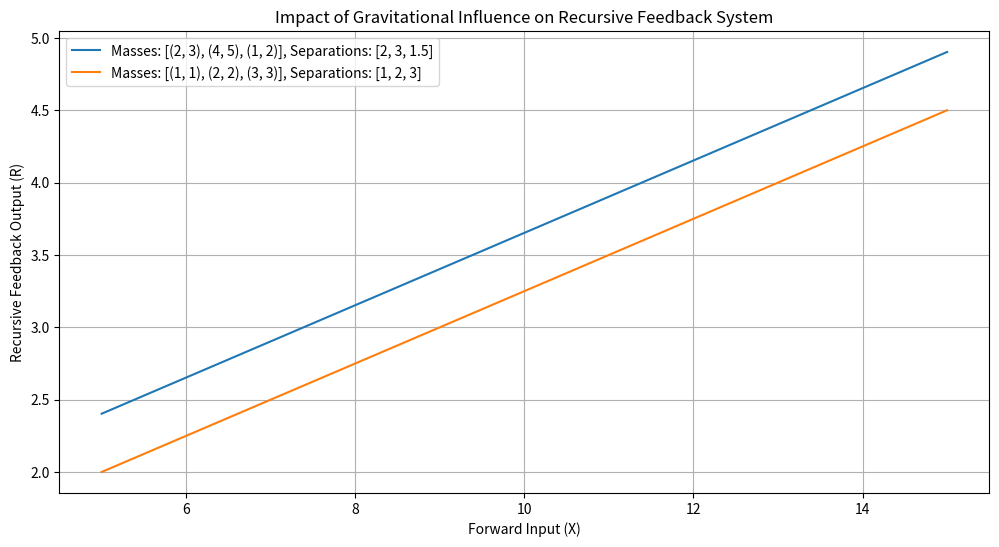

This chart was generated by the following Python code:
import numpy as np
import matplotlib.pyplot as plt
import json

# Gravitational Feedback System Class
class GravitationalFeedbackSystem:
    def __init__(self, w_f, w_b):
        self.w_f = w_f  # Forward weight
        self.w_b = w_b  # Backward weight

    def gravitational_term(self, m1, m2, r):
        if r == 0:  # Prevent division by zero
            r = 1e-6
        return (m1 * m2) / r**2

    def compute_recursive_feedback(self, X, X_prime, masses, separations):
        gravitational_influences = [
            self.gravitational_term(m1, m2, r)
            for (m1, m2), r in zip(masses, separations)
        ]
        total_gravitational_effect = sum(gravitational_influences)
        numerator = self.w_f * X + self.w_b * X_prime + total_gravitational_effect
        denominator = self.w_f + self.w_b + len(gravitational_influences)
        return numerator / denominator

# Initialize the system
feedback_system = GravitationalFeedbackSystem(w_f=0.9, w_b=0.1)

# Define parameter ranges for analysis
X_values = np.linspace(5, 15, 50)  # Forward input range
X_prime_values = np.linspace(5, 15, 50)  # Backward input range
masses_list = [[(2, 3), (4, 5), (1, 2)], [(1, 1), (2, 2), (3, 3)]]  # Different mass pairs
separations_list = [[2, 3, 1.5], [1, 2, 3]]  # Different separations

# Store results for visualization and JSON output
results = []
for masses, separations in zip(masses_list, separations_list):
    feedback_outputs = []
    for X, X_prime in zip(X_values, X_prime_values):
        R = feedback_system.compute_recursive_feedback(X, X_prime, masses, separations)
        feedback_outputs.append(R)
    results.append({
        "masses": masses,
        "separations": separations,
        "feedback_outputs": feedback_outputs
    })

# Save results to a JSON file
with open("gravity_results.json", "w") as f:
    json.dump(results, f, indent=4)

# Plot the results
plt.figure(figsize=(12, 6))
for i, result in enumerate(results):
    feedback_outputs = result["feedback_outputs"]
    masses = result["masses"]
    separations = result["separations"]
    plt.plot(X_values, feedback_outputs, label=f"Masses: {masses}, Separations: {separations}")
plt.xlabel("Forward Input (X)")
plt.ylabel("Recursive Feedback Output (R)")
plt.title("Impact of Gravitational Influence on Recursive Feedback System")
plt.legend()
plt.grid(True)
plt.show()
